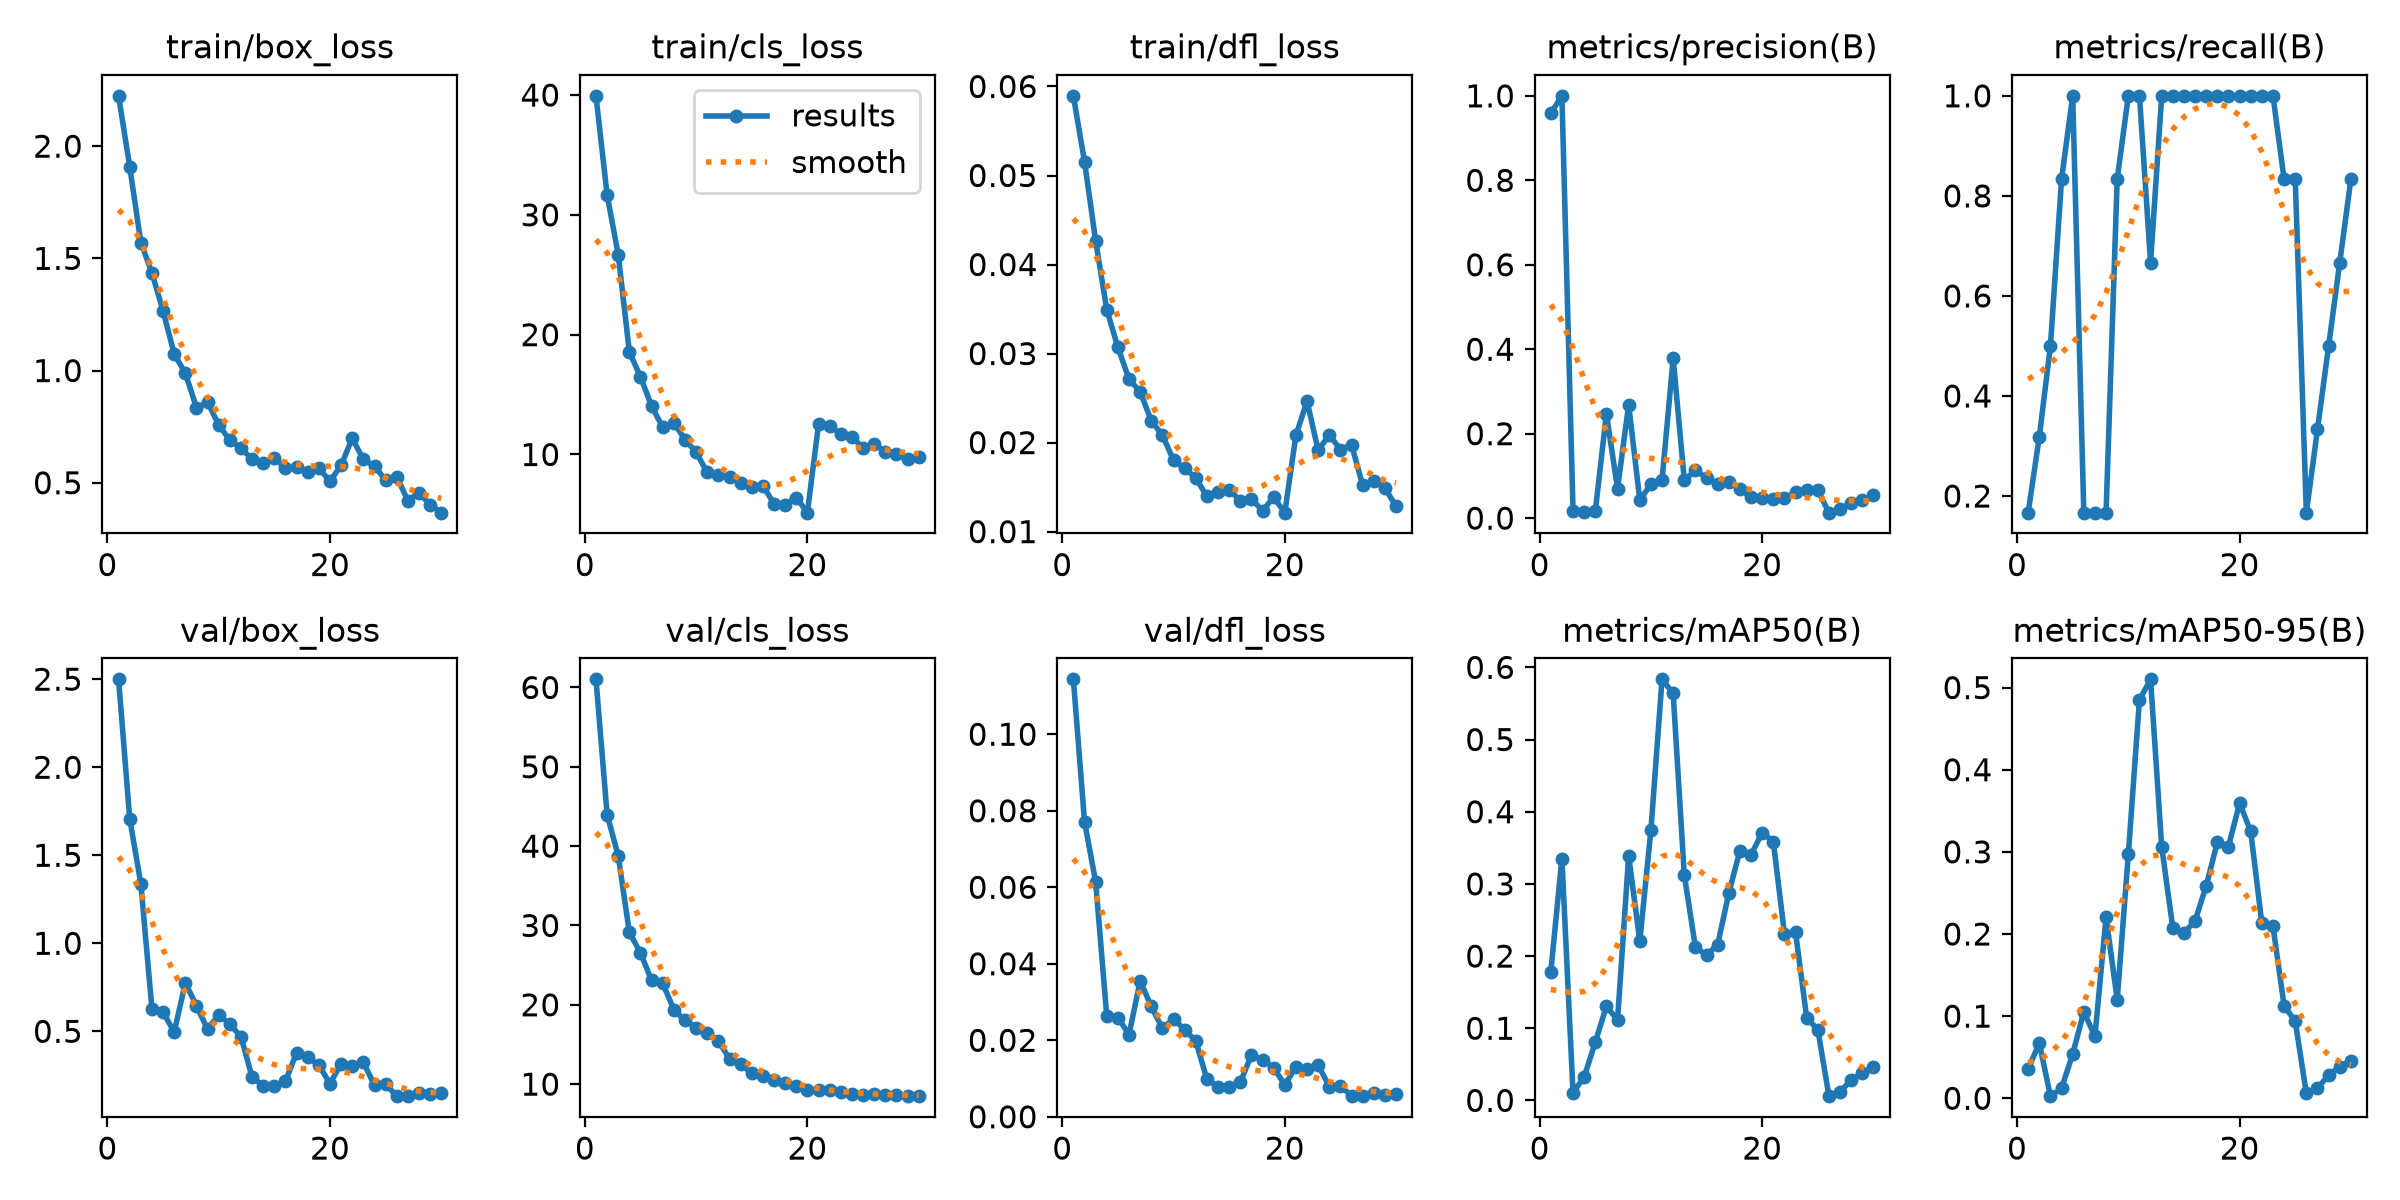

Data behind this chart, as committed beside it:
epoch, time, train/box_loss, train/cls_loss, train/dfl_loss, metrics/precision(B), metrics/recall(B), metrics/mAP50(B), metrics/mAP50-95(B), val/box_loss, val/cls_loss, val/dfl_loss, lr/pg0, lr/pg1, lr/pg2
1, 157.6, 2.224, 39.94, 0.05895, 0.9585, 0.1667, 0.1781, 0.03562, 2.499, 61.03, 0.1143, 7.854e-05, 7.854e-05, 7.854e-05
2, 314.7, 1.909, 31.67, 0.05156, 1, 0.3186, 0.335, 0.067, 1.708, 43.99, 0.07718, 0.0001553, 0.0001553, 0.0001553
3, 470.8, 1.571, 26.68, 0.04267, 0.01775, 0.5, 0.01084, 0.00253, 1.338, 38.78, 0.06144, 0.0002267, 0.0002267, 0.0002267
4, 627.6, 1.435, 18.55, 0.03494, 0.0142, 0.8333, 0.03248, 0.01219, 0.6271, 29.13, 0.02626, 0.0002927, 0.0002927, 0.0002927
5, 774.5, 1.265, 16.49, 0.0307, 0.01648, 1, 0.08055, 0.05367, 0.6087, 26.55, 0.02594, 0.0003099, 0.0003099, 0.0003099
6, 922.7, 1.073, 14.04, 0.02713, 0.2467, 0.1667, 0.1305, 0.1053, 0.4953, 23.07, 0.02147, 0.0002981, 0.0002981, 0.0002981
7, 1075, 0.9886, 12.28, 0.02571, 0.07006, 0.1667, 0.1113, 0.07546, 0.7756, 22.69, 0.03549, 0.0002863, 0.0002863, 0.0002863
8, 1230, 0.8347, 12.64, 0.02246, 0.2684, 0.1667, 0.3391, 0.2206, 0.6452, 19.4, 0.02886, 0.0002745, 0.0002745, 0.0002745
9, 1393, 0.8592, 11.25, 0.02084, 0.0431, 0.8333, 0.2207, 0.1201, 0.5106, 18.02, 0.02309, 0.0002628, 0.0002628, 0.0002628
10, 1534, 0.7576, 10.19, 0.01801, 0.08, 1, 0.3747, 0.2972, 0.5954, 17.12, 0.02557, 0.000251, 0.000251, 0.000251
11, 1674, 0.6903, 8.499, 0.01714, 0.09091, 1, 0.5834, 0.485, 0.5392, 16.46, 0.0228, 0.0002392, 0.0002392, 0.0002392
12, 1812, 0.6544, 8.314, 0.01604, 0.3785, 0.6667, 0.5639, 0.5101, 0.47, 15.44, 0.0198, 0.0002274, 0.0002274, 0.0002274
13, 1952, 0.6047, 8.091, 0.01395, 0.08955, 1, 0.312, 0.306, 0.2396, 13.21, 0.0098, 0.0002156, 0.0002156, 0.0002156
14, 2093, 0.5873, 7.619, 0.01442, 0.1132, 1, 0.2122, 0.2071, 0.1912, 12.5, 0.00787, 0.0002038, 0.0002038, 0.0002038
15, 2233, 0.6111, 7.262, 0.01473, 0.09524, 1, 0.2014, 0.2013, 0.1892, 11.36, 0.00784, 0.0001921, 0.0001921, 0.0001921
16, 2378, 0.5639, 7.368, 0.01347, 0.08, 1, 0.2158, 0.2158, 0.2167, 10.98, 0.00897, 0.0001803, 0.0001803, 0.0001803
17, 2529, 0.5685, 5.905, 0.01369, 0.08571, 1, 0.2873, 0.2586, 0.3795, 10.49, 0.01618, 0.0001685, 0.0001685, 0.0001685
18, 2673, 0.5474, 5.819, 0.01234, 0.06897, 1, 0.3462, 0.3119, 0.3536, 10.12, 0.01493, 0.0001567, 0.0001567, 0.0001567
19, 2813, 0.5649, 6.408, 0.01387, 0.04959, 1, 0.3402, 0.3064, 0.3072, 9.729, 0.01281, 0.0001449, 0.0001449, 0.0001449
20, 2955, 0.5065, 5.146, 0.01213, 0.04878, 1, 0.3711, 0.3594, 0.203, 9.234, 0.00833, 0.0001332, 0.0001332, 0.0001332
21, 3096, 0.5781, 12.51, 0.02083, 0.04545, 1, 0.3584, 0.3248, 0.317, 9.314, 0.01304, 0.0001214, 0.0001214, 0.0001214
22, 3262, 0.6982, 12.37, 0.02465, 0.048, 1, 0.231, 0.2129, 0.3021, 9.24, 0.01246, 0.0001096, 0.0001096, 0.0001096
23, 3403, 0.6038, 11.71, 0.01913, 0.06122, 1, 0.2327, 0.2094, 0.324, 9.009, 0.01349, 9.7818e-05, 9.7818e-05, 9.7818e-05
24, 3546, 0.5755, 11.49, 0.02086, 0.06667, 0.8333, 0.1143, 0.1127, 0.1934, 8.746, 0.00788, 8.6037e-05, 8.6037e-05, 8.6037e-05
25, 3688, 0.5106, 10.54, 0.01921, 0.06579, 0.8333, 0.09822, 0.09357, 0.1982, 8.655, 0.00807, 7.4256e-05, 7.4256e-05, 7.4256e-05
26, 4029, 0.526, 10.9, 0.01977, 0.01299, 0.1667, 0.00589, 0.00589, 0.1331, 8.763, 0.00545, 6.2475e-05, 6.2475e-05, 6.2475e-05
27, 4163, 0.4203, 10.2, 0.01519, 0.02105, 0.3333, 0.01218, 0.01218, 0.1317, 8.677, 0.00539, 5.0694e-05, 5.0694e-05, 5.0694e-05
28, 4298, 0.4555, 10.01, 0.01567, 0.03529, 0.5, 0.02802, 0.02802, 0.1501, 8.603, 0.00615, 3.8913e-05, 3.8913e-05, 3.8913e-05
29, 4439, 0.4018, 9.621, 0.0149, 0.04301, 0.6667, 0.03855, 0.03855, 0.1417, 8.52, 0.00581, 2.7132e-05, 2.7132e-05, 2.7132e-05
30, 4575, 0.3668, 9.777, 0.01283, 0.05376, 0.8333, 0.04588, 0.04588, 0.1469, 8.484, 0.00602, 1.5351e-05, 1.5351e-05, 1.5351e-05
